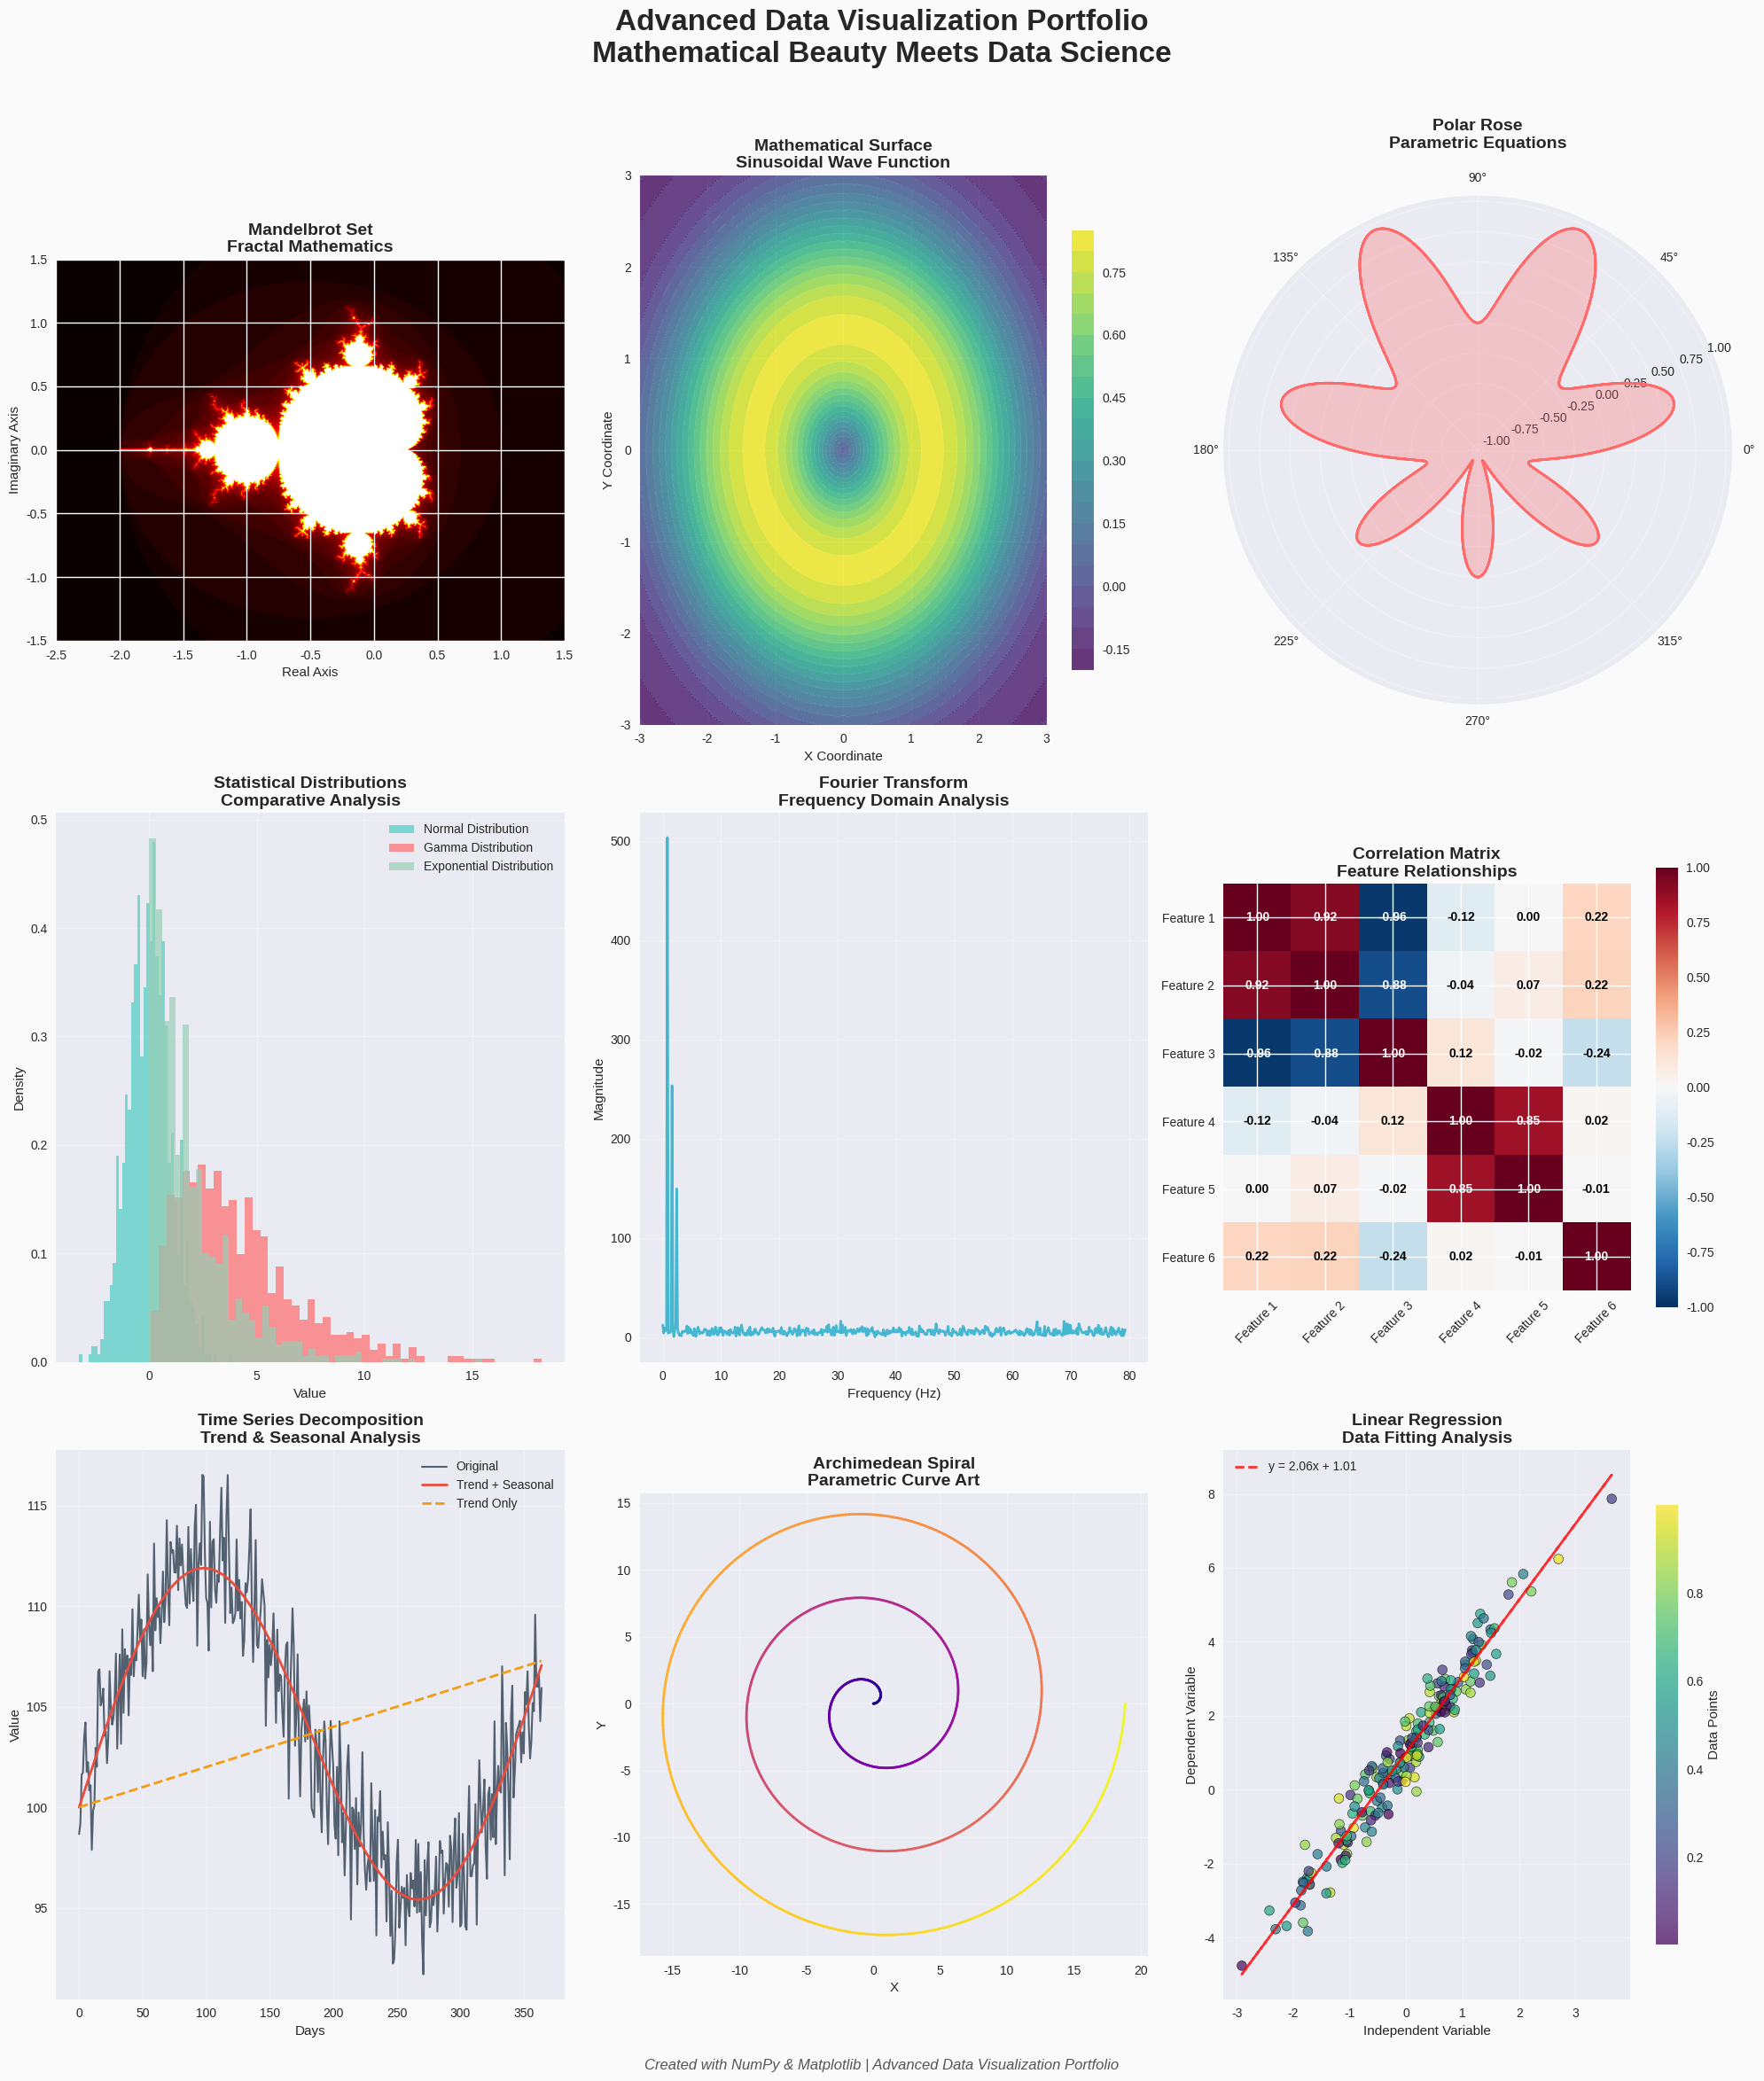

Write the Python code that produced this figure.
import numpy as np
import matplotlib.pyplot as plt
from matplotlib.patches import Circle, Rectangle
import matplotlib.patches as mpatches
from matplotlib.colors import LinearSegmentedColormap
import seaborn as sns
plt.style.use('seaborn-v0_8')

# Set up the main figure with subplots
fig = plt.figure(figsize=(20, 24))
fig.suptitle('Advanced Data Visualization Portfolio\nMathematical Beauty Meets Data Science', 
             fontsize=24, fontweight='bold', y=0.98)

# Color palettes
colors_gradient = ['#FF6B6B', '#4ECDC4', '#45B7D1', '#96CEB4', '#FFEAA7', '#DDA0DD']
colors_dark = ['#2C3E50', '#34495E', '#7F8C8D', '#95A5A6', '#BDC3C7', '#ECF0F1']

# 1. Mandelbrot Set Visualization
ax1 = plt.subplot(3, 3, 1)
def mandelbrot(c, max_iter):
    z = 0
    for n in range(max_iter):
        if abs(z) > 2:
            return n
        z = z*z + c
    return max_iter

# Generate Mandelbrot set
width, height = 800, 600
xmin, xmax = -2.5, 1.5
ymin, ymax = -1.5, 1.5

mandelbrot_set = np.zeros((height, width))
for i in range(height):
    for j in range(width):
        c = complex(xmin + (xmax - xmin) * j / width,
                   ymin + (ymax - ymin) * i / height)
        mandelbrot_set[i, j] = mandelbrot(c, 50)

im1 = ax1.imshow(mandelbrot_set, extent=[xmin, xmax, ymin, ymax], 
                 cmap='hot', origin='lower', interpolation='bilinear')
ax1.set_title('Mandelbrot Set\nFractal Mathematics', fontsize=14, fontweight='bold')
ax1.set_xlabel('Real Axis')
ax1.set_ylabel('Imaginary Axis')

# 2. 3D Surface Plot (Projected to 2D)
ax2 = plt.subplot(3, 3, 2)
x = np.linspace(-3, 3, 100)
y = np.linspace(-3, 3, 100)
X, Y = np.meshgrid(x, y)
Z = np.sin(np.sqrt(X**2 + Y**2)) * np.exp(-0.1*(X**2 + Y**2))

contour = ax2.contourf(X, Y, Z, levels=20, cmap='viridis', alpha=0.8)
ax2.contour(X, Y, Z, levels=20, colors='white', alpha=0.3, linewidths=0.5)
ax2.set_title('Mathematical Surface\nSinusoidal Wave Function', fontsize=14, fontweight='bold')
ax2.set_xlabel('X Coordinate')
ax2.set_ylabel('Y Coordinate')
plt.colorbar(contour, ax=ax2, shrink=0.8)

# 3. Polar Coordinate Art
ax3 = plt.subplot(3, 3, 3, projection='polar')
theta = np.linspace(0, 4*np.pi, 1000)
r = np.sin(4*theta) * np.cos(3*theta)
ax3.plot(theta, r, color='#FF6B6B', linewidth=2)
ax3.fill(theta, r, color='#FF6B6B', alpha=0.3)
ax3.set_title('Polar Rose\nParametric Equations', fontsize=14, fontweight='bold', pad=20)
ax3.grid(True, alpha=0.3)

# 4. Statistical Distribution Comparison
ax4 = plt.subplot(3, 3, 4)
np.random.seed(42)
data1 = np.random.normal(0, 1, 1000)
data2 = np.random.gamma(2, 2, 1000)
data3 = np.random.exponential(2, 1000)

ax4.hist(data1, bins=50, alpha=0.7, label='Normal Distribution', color='#4ECDC4', density=True)
ax4.hist(data2, bins=50, alpha=0.7, label='Gamma Distribution', color='#FF6B6B', density=True)
ax4.hist(data3, bins=50, alpha=0.7, label='Exponential Distribution', color='#96CEB4', density=True)
ax4.set_title('Statistical Distributions\nComparative Analysis', fontsize=14, fontweight='bold')
ax4.set_xlabel('Value')
ax4.set_ylabel('Density')
ax4.legend()
ax4.grid(True, alpha=0.3)

# 5. Fourier Transform Visualization
ax5 = plt.subplot(3, 3, 5)
t = np.linspace(0, 2*np.pi, 1000)
signal = np.sin(5*t) + 0.5*np.sin(10*t) + 0.3*np.sin(15*t) + 0.2*np.random.randn(1000)
fft_signal = np.fft.fft(signal)
frequencies = np.fft.fftfreq(len(signal), t[1]-t[0])

ax5.plot(frequencies[:len(frequencies)//2], np.abs(fft_signal[:len(fft_signal)//2]), 
         color='#45B7D1', linewidth=2)
ax5.set_title('Fourier Transform\nFrequency Domain Analysis', fontsize=14, fontweight='bold')
ax5.set_xlabel('Frequency (Hz)')
ax5.set_ylabel('Magnitude')
ax5.grid(True, alpha=0.3)

# 6. Correlation Matrix Heatmap
ax6 = plt.subplot(3, 3, 6)
np.random.seed(123)
data_matrix = np.random.randn(6, 100)
# Create some correlations
data_matrix[1] = data_matrix[0] + 0.5*np.random.randn(100)
data_matrix[2] = -data_matrix[0] + 0.3*np.random.randn(100)
data_matrix[3] = data_matrix[4] + 0.7*np.random.randn(100)

corr_matrix = np.corrcoef(data_matrix)
im6 = ax6.imshow(corr_matrix, cmap='RdBu_r', vmin=-1, vmax=1)
ax6.set_title('Correlation Matrix\nFeature Relationships', fontsize=14, fontweight='bold')
ax6.set_xticks(range(6))
ax6.set_yticks(range(6))
ax6.set_xticklabels([f'Feature {i+1}' for i in range(6)], rotation=45)
ax6.set_yticklabels([f'Feature {i+1}' for i in range(6)])
plt.colorbar(im6, ax=ax6, shrink=0.8)

# Add correlation values
for i in range(6):
    for j in range(6):
        ax6.text(j, i, f'{corr_matrix[i, j]:.2f}', ha='center', va='center', 
                color='white' if abs(corr_matrix[i, j]) > 0.5 else 'black', fontweight='bold')

# 7. Time Series Analysis
ax7 = plt.subplot(3, 3, 7)
np.random.seed(456)
dates = np.arange(365)
trend = 0.02 * dates
seasonal = 10 * np.sin(2 * np.pi * dates / 365.25)
noise = np.random.randn(365) * 2
time_series = 100 + trend + seasonal + noise

ax7.plot(dates, time_series, color='#2C3E50', linewidth=1.5, alpha=0.8, label='Original')
ax7.plot(dates, 100 + trend + seasonal, color='#E74C3C', linewidth=2, label='Trend + Seasonal')
ax7.plot(dates, 100 + trend, color='#F39C12', linewidth=2, linestyle='--', label='Trend Only')
ax7.set_title('Time Series Decomposition\nTrend & Seasonal Analysis', fontsize=14, fontweight='bold')
ax7.set_xlabel('Days')
ax7.set_ylabel('Value')
ax7.legend()
ax7.grid(True, alpha=0.3)

# 8. Parametric Spiral
ax8 = plt.subplot(3, 3, 8)
t = np.linspace(0, 6*np.pi, 1000)
x = t * np.cos(t)
y = t * np.sin(t)
colors = plt.cm.plasma(np.linspace(0, 1, len(t)))

for i in range(len(t)-1):
    ax8.plot(x[i:i+2], y[i:i+2], color=colors[i], linewidth=2)

ax8.set_title('Archimedean Spiral\nParametric Curve Art', fontsize=14, fontweight='bold')
ax8.set_xlabel('X')
ax8.set_ylabel('Y')
ax8.set_aspect('equal')
ax8.grid(True, alpha=0.3)

# 9. Advanced Scatter Plot with Regression
ax9 = plt.subplot(3, 3, 9)
np.random.seed(789)
x_data = np.random.randn(200)
y_data = 2*x_data + 1 + np.random.randn(200)*0.5
colors_scatter = np.random.rand(200)

scatter = ax9.scatter(x_data, y_data, c=colors_scatter, cmap='viridis', 
                     s=60, alpha=0.7, edgecolors='black', linewidth=0.5)

# Fit and plot regression line
z = np.polyfit(x_data, y_data, 1)
p = np.poly1d(z)
ax9.plot(x_data, p(x_data), "r--", linewidth=2, alpha=0.8, label=f'y = {z[0]:.2f}x + {z[1]:.2f}')

ax9.set_title('Linear Regression\nData Fitting Analysis', fontsize=14, fontweight='bold')
ax9.set_xlabel('Independent Variable')
ax9.set_ylabel('Dependent Variable')
ax9.legend()
ax9.grid(True, alpha=0.3)
plt.colorbar(scatter, ax=ax9, shrink=0.8, label='Data Points')

# Adjust layout and add professional styling
plt.tight_layout(rect=[0, 0.02, 1, 0.96])

# Add a subtle background color
fig.patch.set_facecolor('#FAFAFA')

# Add author info
fig.text(0.5, 0.01, 'Created with NumPy & Matplotlib | Advanced Data Visualization Portfolio', 
         ha='center', va='bottom', fontsize=12, style='italic', color='#555555')

# Display the plot
plt.show()

# Print summary statistics
print(" Data Visualization Portfolio Generated Successfully!")
print("=" * 60)
print(" Visualizations Created:")
print("1. Mandelbrot Set - Fractal Mathematics")
print("2. Mathematical Surface - 3D Function Visualization")
print("3. Polar Rose - Parametric Equations")
print("4. Statistical Distributions - Comparative Analysis")
print("5. Fourier Transform - Frequency Domain")
print("6. Correlation Matrix - Feature Relationships")
print("7. Time Series Analysis - Trend & Seasonal Decomposition")
print("8. Archimedean Spiral - Parametric Curve Art")
print("9. Linear Regression - Data Fitting Analysis")
print("=" * 60)
print(" Perfect for LinkedIn & GitHub portfolios!")
print(" Technologies: NumPy, Matplotlib, Mathematical Modeling")
print(" Demonstrates: Data Science, Mathematical Visualization, Statistical Analysis")
